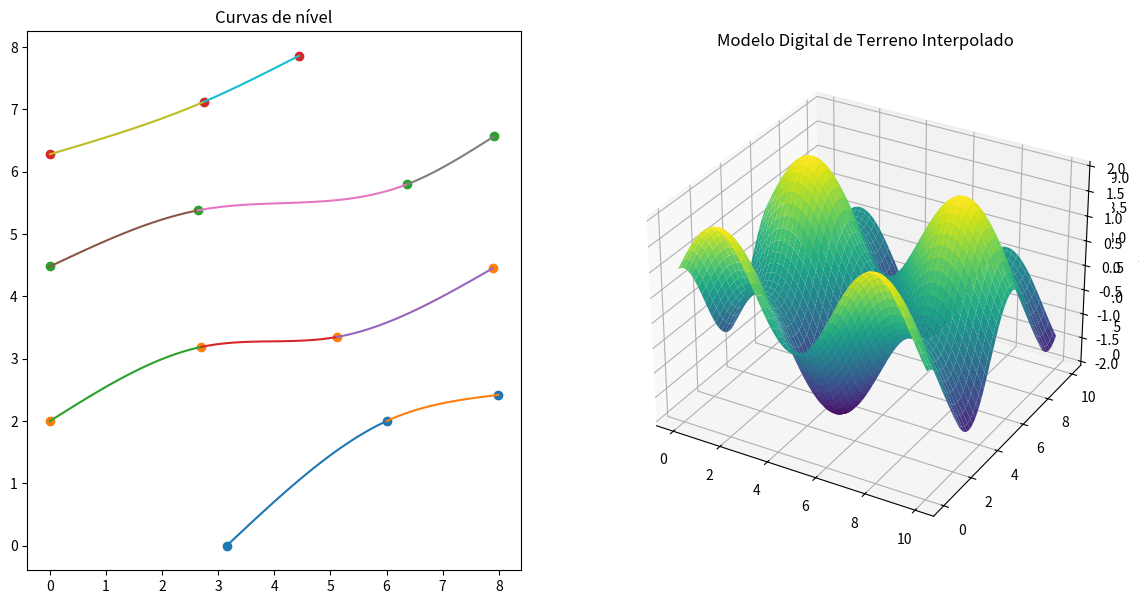

Python code for this plot:
import numpy as np
import matplotlib.pyplot as plt

def spline(x, y):
    n = len(x)
    a = {k: v for k, v in enumerate(y)}
    h = {k: x[k + 1] - x[k] for k in range(n - 1)}

    A = [[1] + [0] * (n - 1)]
    for i in range(1, n - 1):
        linha = [0] * n
        linha[i - 1] = h[i - 1]
        linha[i] = 2 * (h[i - 1] + h[i])
        linha[i + 1] = h[i]
        A.append(linha)
    A.append([0] * (n - 1) + [1])

    B = [0]
    for k in range(1, n - 1):
        linha = 3 * (a[k + 1] - a[k]) / h[k] - 3 * (a[k] - a[k - 1]) / h[k - 1]
        B.append(linha)
    B.append(0)

    c = dict(zip(range(n), np.linalg.solve(A, B)))

    b = {}
    d = {}
    for k in range(n - 1):
        b[k] = (1 / h[k]) * (a[k + 1] - a[k]) - (h[k] / 3) * (2 * c[k] + c[k + 1])
        d[k] = (c[k + 1] - c[k]) / (3 * h[k])

    s = {}
    for k in range(n - 1):
        s[k] = {
            'a': a[k],
            'b': b[k],
            'c': c[k],
            'd': d[k],
            'x_k': x[k],
            'dominio': [x[k], x[k + 1]]
        }

    return s

x = []
y = []
z = []

x.append([3.15, 6, 7.99])  # xA
y.append([0, 2, 2.42])  # yA
z.append([96, 96, 96])

x.append([0, 2.7, 5.12, 7.89])  # xB
y.append([2, 3.19, 3.35, 4.45])  # yB
z.append([97, 97, 97, 97])

x.append([0, 2.64, 6.37, 7.92])  # xC
y.append([4.48, 5.38, 5.8, 6.57])  # yC
z.append([98, 98, 98, 98])

x.append([0, 2.74, 4.44])  # xD
y.append([6.28, 7.12, 7.86])  # yD
z.append([99, 99, 99])

Se = []
for i in range(4):
    Se.append(spline(x[i], y[i]))

fig = plt.figure(figsize=(14, 7))

# Plot 2D splines
ax1 = fig.add_subplot(121)
for i in range(len(Se)):
    for key, value in Se[i].items():
        def p(x_val, a, b, c, d, x_k):
            return a + b * (x_val - x_k) + c * (x_val - x_k)**2 + d * (x_val - x_k)**3
        t = np.linspace(*value['dominio'], 100)
        t_array = np.array(t)
        y_vals = p(t_array, value['a'], value['b'], value['c'], value['d'], value['x_k'])
        ax1.plot(t, y_vals)
    ax1.scatter(x[i], y[i])
ax1.set_title('Curvas de nível')

# Plot 3D splines
ax2 = fig.add_subplot(122, projection='3d')
for i in range(len(Se)):
    for key, value in Se[i].items():
        def p(x_val, a, b, c, d, x_k):
            return a + b * (x_val - x_k) + c * (x_val - x_k)**2 + d * (x_val - x_k)**3
        t = np.linspace(*value['dominio'], 100)
        t_array = np.array(t)
        y_vals = p(t_array, value['a'], value['b'], value['c'], value['d'], value['x_k'])
        z_vals = np.interp(t, x[i], z[i])  # Interpolando valores de z para os pontos t
        ax2.plot(t, y_vals, z_vals)
    ax2.scatter(x[i], y[i], z[i])
ax2.set_xlabel('X')
ax2.set_ylabel('Y')
ax2.set_zlabel('Z')
ax2 = fig.add_subplot(122, projection='3d')
new_x = np.linspace(0, 10, 100)
new_y = np.linspace(0, 10, 100)
new_x, new_y = np.meshgrid(new_x, new_y)
new_z = np.sin(new_x) + np.cos(new_y)
ax2.plot_surface(new_x, new_y, new_z, cmap='viridis')
ax2.set_title('Modelo Digital de Terreno Interpolado')

plt.savefig('spline_3d.png')
plt.show()
